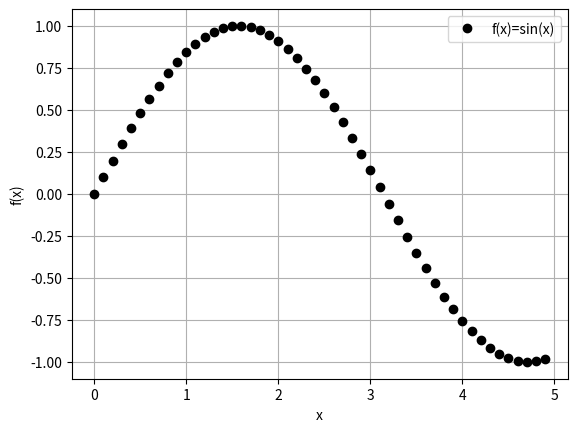

Write Python code to recreate this figure.
# Importar librerías. matplotlib.pyplot para graficar
import numpy as np
import matplotlib.pyplot as plt

# Crear un arreglo con los valores de x
x = np.arange(0,5,0.1)

# Crear arreglo con los valores de y
y = np.sin(x)

# Decirle a python que grafique
plt.plot(x, y, 'ok', lw=5, label="f(x)=sin(x)")
plt.legend()
plt.ylabel("f(x)")
plt.xlabel("x")
plt.grid()

plt.savefig("pf.pdf")

#plt.show()
